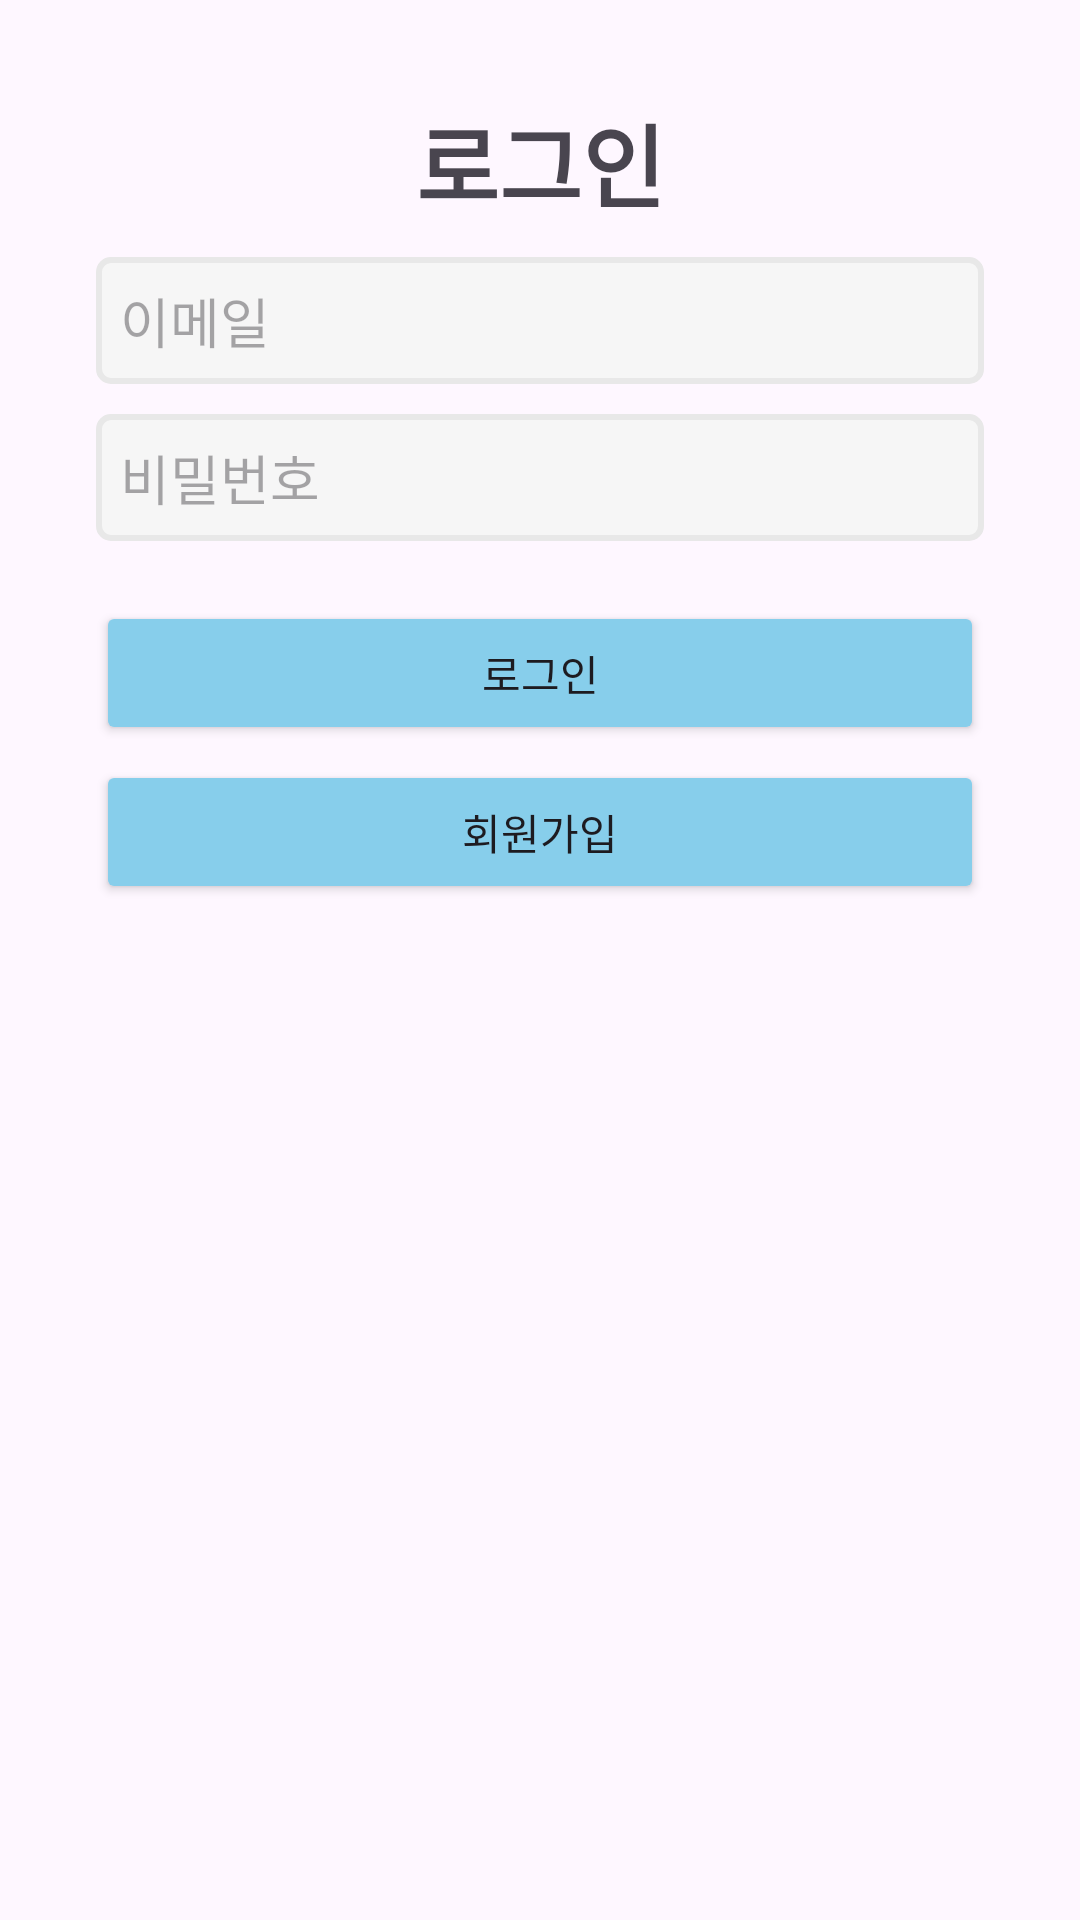

The Android layout XML behind this screen, and the referenced resources:
<!-- AndroidManifest.xml: application theme Theme.EasySpec -->
<!-- res/layout/activity_login.xml -->
<?xml version="1.0" encoding="utf-8"?>
<androidx.constraintlayout.widget.ConstraintLayout
    xmlns:android="http://schemas.android.com/apk/res/android"
    xmlns:app="http://schemas.android.com/apk/res-auto"
    android:layout_width="match_parent"
    android:layout_height="match_parent"
    android:padding="32dp">

    <TextView
        android:id="@+id/textView"
        android:layout_width="0dp"
        android:layout_height="wrap_content"
        android:text="로그인"
        android:textAlignment="center"
        android:textSize="30sp"
        android:textStyle="bold"
        app:layout_constraintTop_toTopOf="parent"
        app:layout_constraintStart_toStartOf="parent"
        app:layout_constraintEnd_toEndOf="parent"/>

    
    <EditText
        android:id="@+id/editTextEmail"
        android:layout_width="0dp"
        android:layout_height="wrap_content"
        android:hint="이메일"
        android:inputType="textEmailAddress"
        android:background="@drawable/rectangle_edittext"
        app:layout_constraintTop_toBottomOf="@id/textView"
        app:layout_constraintStart_toStartOf="parent"
        app:layout_constraintEnd_toEndOf="parent"
        android:layout_marginTop="10dp"/>

    
    <EditText
        android:id="@+id/editTextPassword"
        android:layout_width="0dp"
        android:layout_height="wrap_content"
        android:hint="비밀번호"
        android:inputType="textPassword"
        android:background="@drawable/rectangle_edittext"
        app:layout_constraintTop_toBottomOf="@id/editTextEmail"
        app:layout_constraintStart_toStartOf="parent"
        app:layout_constraintEnd_toEndOf="parent"
        android:layout_marginTop="10dp"/>

    
    <Button
        android:id="@+id/buttonLogin"
        android:layout_width="0dp"
        android:layout_height="wrap_content"
        android:text="로그인"
        android:backgroundTint="#87CEEB"
        app:layout_constraintTop_toBottomOf="@id/editTextPassword"
        app:layout_constraintStart_toStartOf="parent"
        app:layout_constraintEnd_toEndOf="parent"
        android:layout_marginTop="20dp"/>

    
    <Button
        android:id="@+id/buttonSignup"
        android:layout_width="0dp"
        android:layout_height="wrap_content"
        android:text="회원가입"
        android:backgroundTint="#87CEEB"
        app:layout_constraintTop_toBottomOf="@id/buttonLogin"
        app:layout_constraintStart_toStartOf="parent"
        app:layout_constraintEnd_toEndOf="parent"
        android:layout_marginTop="5dp"/>

</androidx.constraintlayout.widget.ConstraintLayout>
<!-- resources referenced by this layout -->
<resources>
  <!-- drawable rectangle_edittext (drawable) -->
  <?xml version="1.0" encoding="utf-8"?>
  <shape xmlns:android="http://schemas.android.com/apk/res/android">
      <solid android:color="#F6F6F6" /> 
      <stroke
          android:width="2dp"
          android:color="#E8E8E8" /> 
      <corners android:radius="4dp" /> 
      <padding
          android:left="8dp"
          android:top="8dp"
          android:right="8dp"
          android:bottom="8dp" />
  </shape>
  <style name="Theme.EasySpec" parent="Base.Theme.EasySpec" />
  <style name="Base.Theme.EasySpec" parent="Theme.Material3.DayNight.NoActionBar">
          
          
      </style>
</resources>
